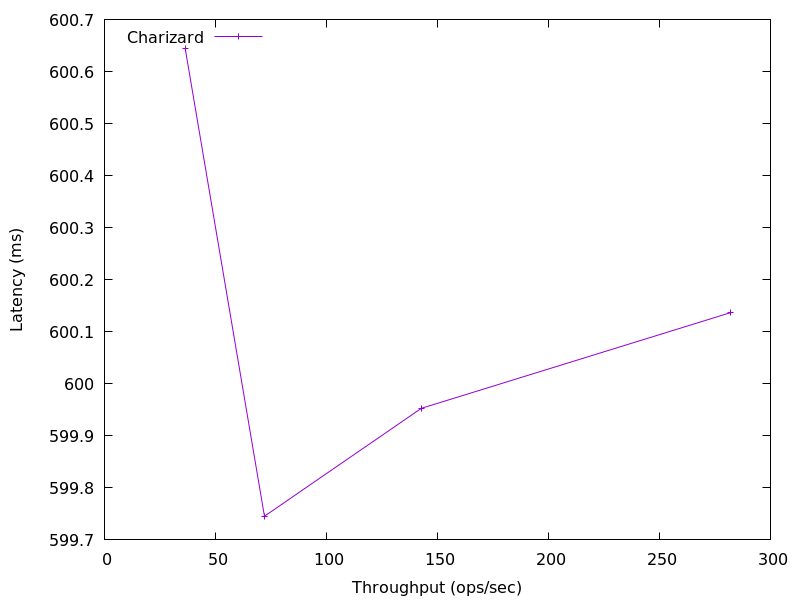

The data file committed next to this chart (first rows):
281.8414417241354, 600.136448
142.7, 600
72.07, 599.7
36.35, 600.6
